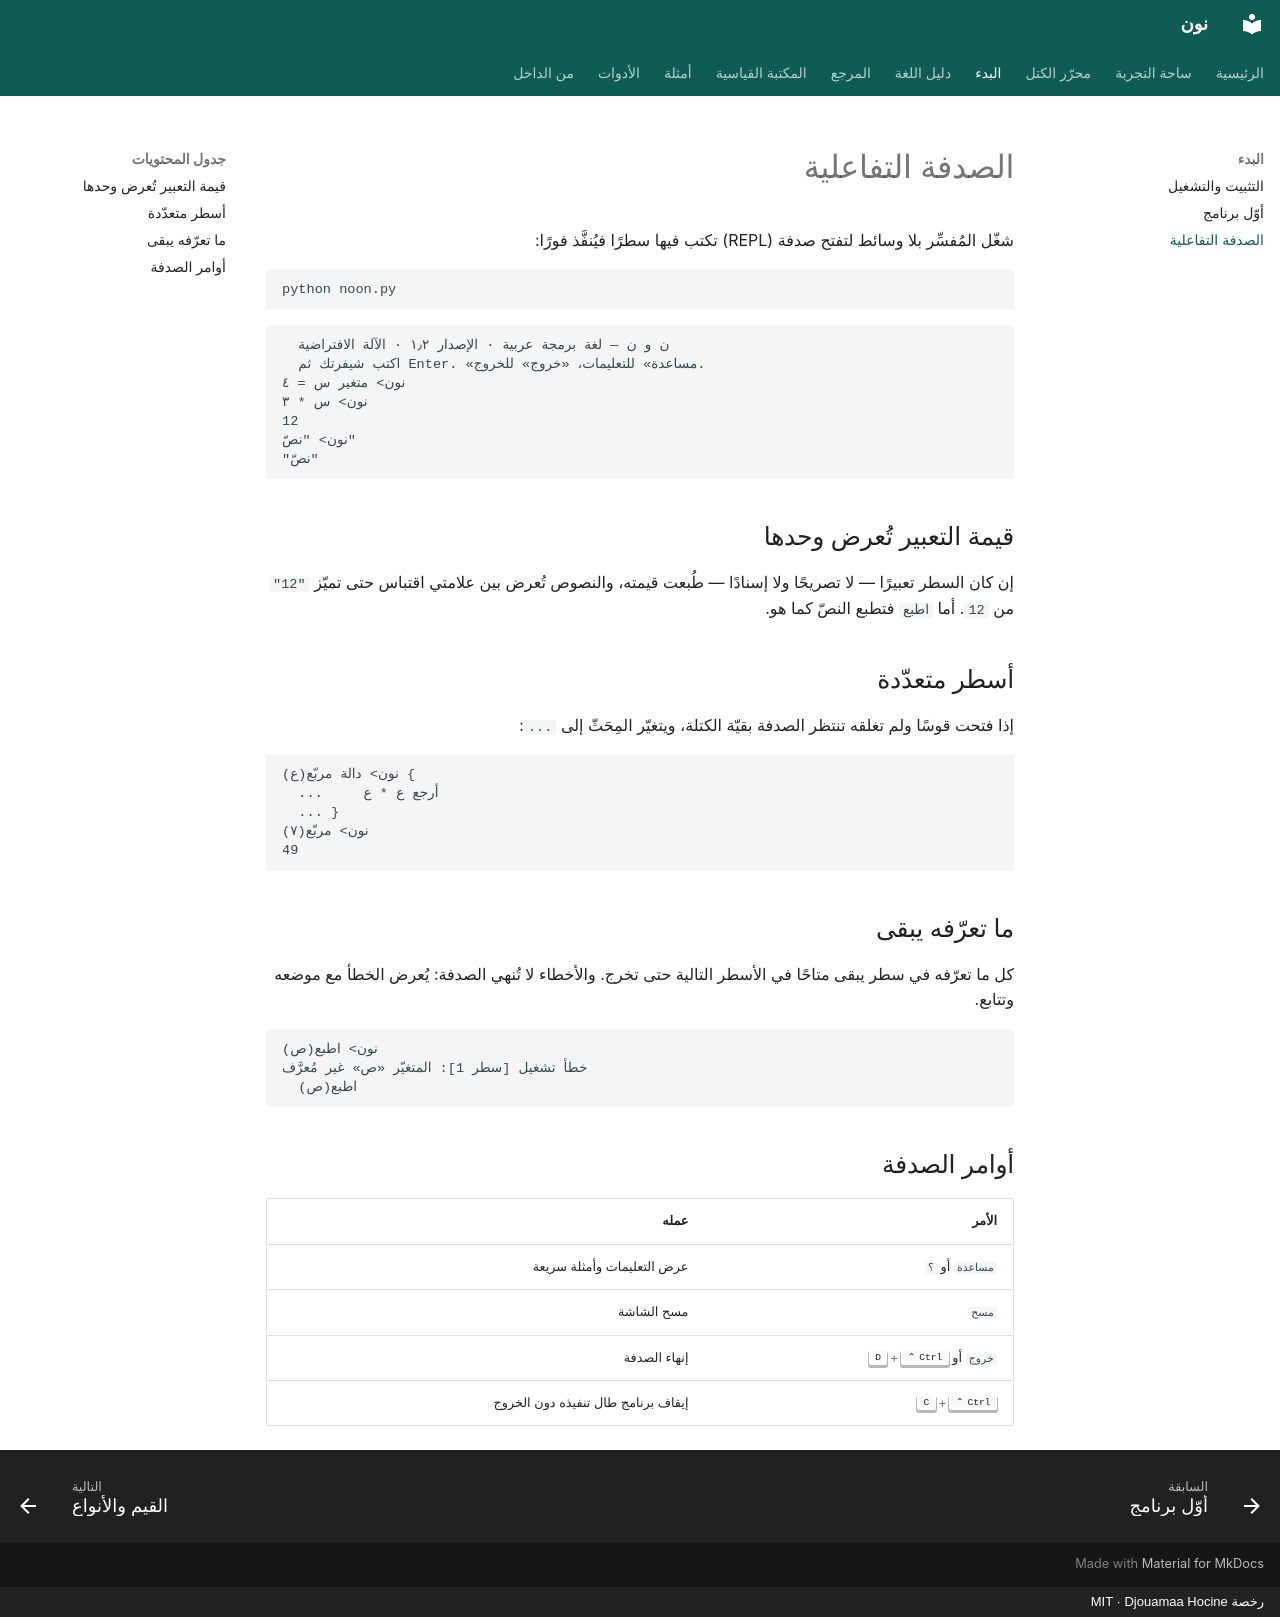

repository: djouamaah/noon-lang · page: getting-started/repl/index.html · generator: mkdocs · copyright: رخصة MIT · Djouamaa Hocine

# الصدفة التفاعلية

شغّل المُفسِّر بلا وسائط لتفتح صدفة (REPL) تكتب فيها سطرًا فيُنفَّذ فورًا:

```bash
python noon.py
```

```text
  ن و ن — لغة برمجة عربية · الإصدار ١٫٢ · الآلة الافتراضية
  اكتب شيفرتك ثم Enter. «مساعدة» للتعليمات، «خروج» للخروج.
نون> متغير س = ٤
نون> س * ٣
12
نون> "نصّ"
"نصّ"
```

## قيمة التعبير تُعرض وحدها

إن كان السطر تعبيرًا — لا تصريحًا ولا إسنادًا — طُبعت قيمته، والنصوص تُعرض بين
علامتي اقتباس حتى تميّز `"12"` من `12`. أما `اطبع` فتطبع النصّ كما هو.

## أسطر متعدّدة

إذا فتحت قوسًا ولم تغلقه تنتظر الصدفة بقيّة الكتلة، ويتغيّر المِحَثّ إلى `...`:

```text
نون> دالة مربّع(ع) {
  ...     أرجع ع * ع
  ... }
نون> مربّع(٧)
49
```

## ما تعرّفه يبقى

كل ما تعرّفه في سطر يبقى متاحًا في الأسطر التالية حتى تخرج. والأخطاء لا تُنهي
الصدفة: يُعرض الخطأ مع موضعه وتتابع.

```text
نون> اطبع(ص)
خطأ تشغيل [سطر 1]: المتغيّر «ص» غير مُعرَّف
  اطبع(ص)
```

## أوامر الصدفة

| الأمر | عمله |
| --- | --- |
| `مساعدة` أو `؟` | عرض التعليمات وأمثلة سريعة |
| `مسح` | مسح الشاشة |
| `خروج` أو ++ctrl+d++ | إنهاء الصدفة |
| ++ctrl+c++ | إيقاف برنامج طال تنفيذه دون الخروج |
